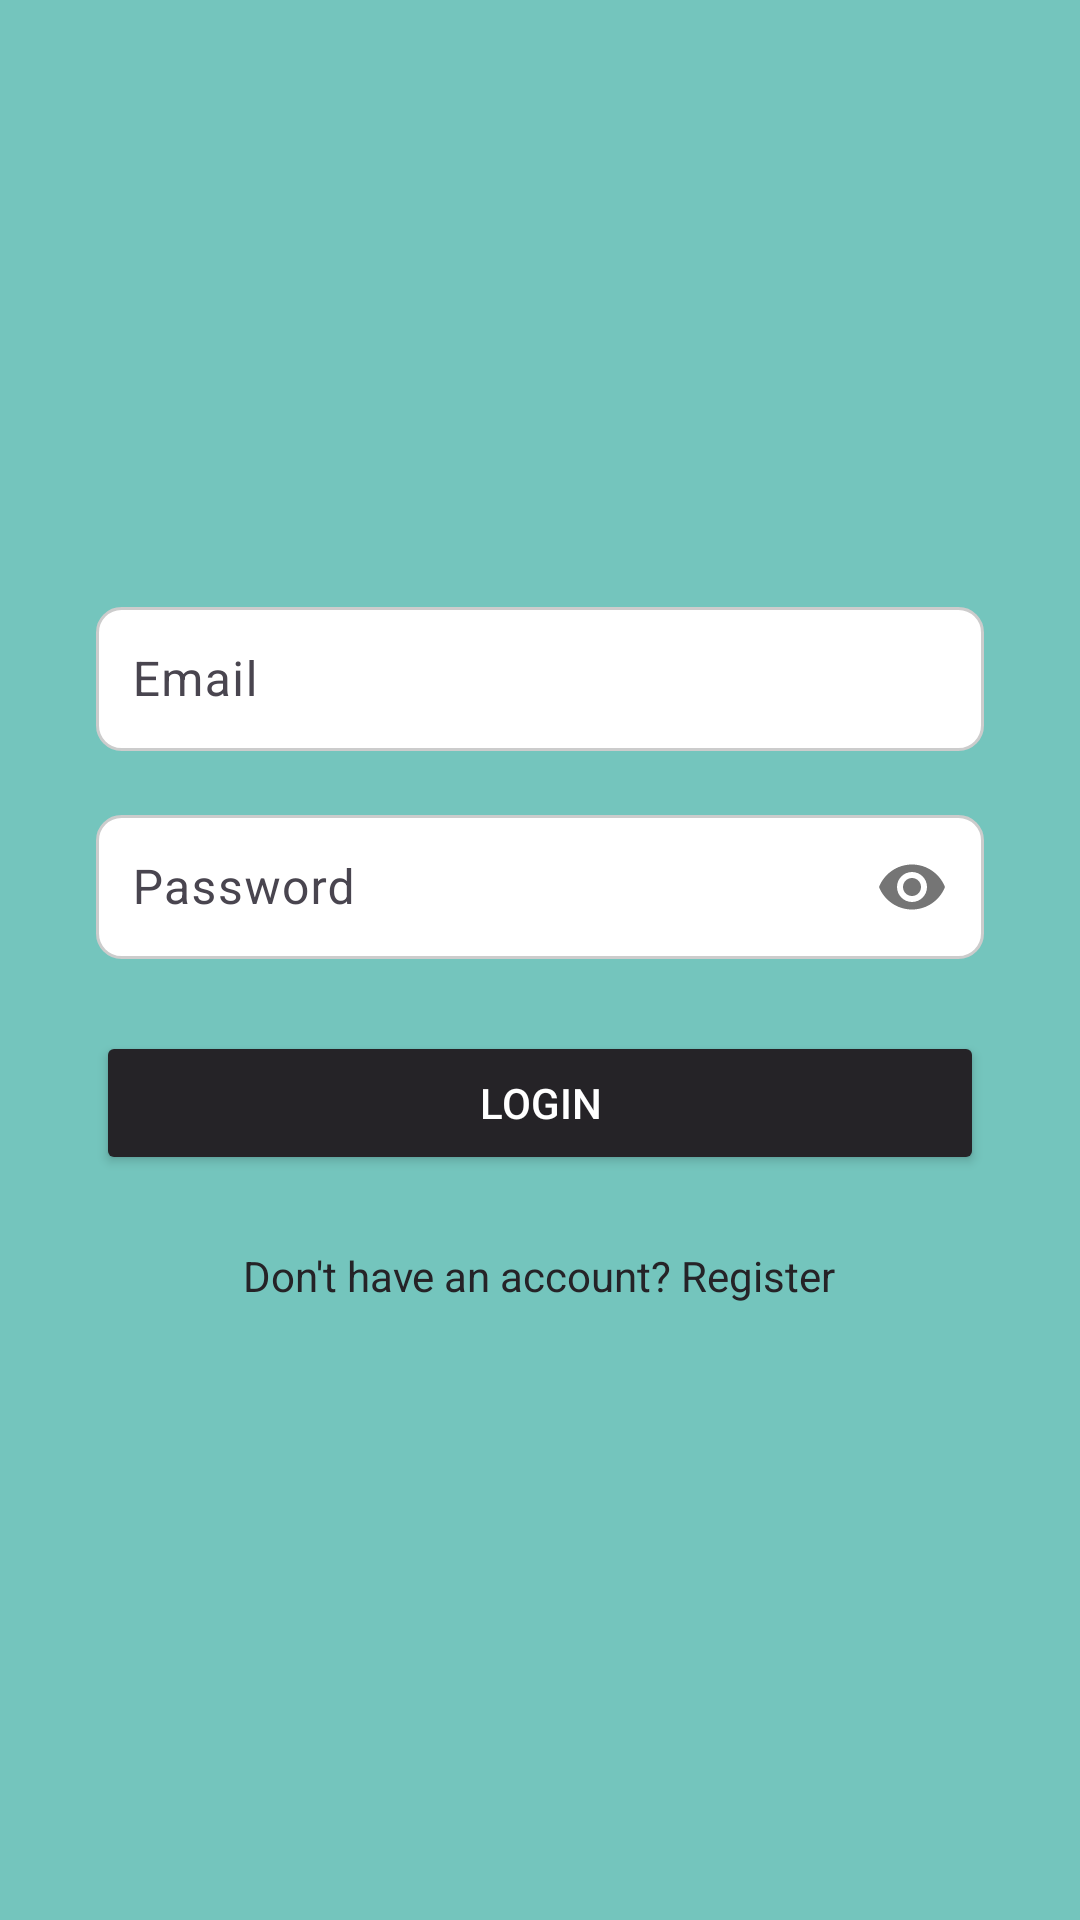

Layout XML and referenced resources for this Android screen:
<!-- AndroidManifest.xml: application theme Theme.ManagingExpense -->
<!-- res/layout/activity_login.xml -->
<?xml version="1.0" encoding="utf-8"?>
<LinearLayout xmlns:android="http://schemas.android.com/apk/res/android"
    xmlns:tools="http://schemas.android.com/tools"
    android:layout_width="match_parent"
    android:layout_height="match_parent"
    xmlns:app="http://schemas.android.com/apk/res-auto"
    android:orientation="vertical"
    android:padding="32dp"
    android:gravity="center"
    android:background="@color/background_clr"
    tools:context=".LoginActivity">

    
    <com.google.android.material.textfield.TextInputLayout
        android:id="@+id/etEmailLayout"
        android:layout_width="match_parent"
        android:layout_height="wrap_content"
        android:layout_marginBottom="16dp">

        <com.google.android.material.textfield.TextInputEditText
            android:id="@+id/etEmail"
            android:layout_width="match_parent"
            android:layout_height="wrap_content"
            android:hint="Email"
            android:inputType="textEmailAddress"
            android:minHeight="48dp"
            android:padding="12dp"
            android:background="@drawable/edit_text_background" />
    </com.google.android.material.textfield.TextInputLayout>

    
    <com.google.android.material.textfield.TextInputLayout
        android:id="@+id/etPasswordLayout"
        android:layout_width="match_parent"
        android:layout_height="wrap_content"
        android:layout_marginBottom="24dp"
        app:passwordToggleEnabled="true">

        <com.google.android.material.textfield.TextInputEditText
            android:id="@+id/etPassword"
            android:layout_width="match_parent"
            android:layout_height="wrap_content"
            android:hint="Password"
            android:inputType="textPassword"
            android:minHeight="48dp"
            android:padding="12dp"
            android:background="@drawable/edit_text_background" />
    </com.google.android.material.textfield.TextInputLayout>

    
    <ProgressBar
        android:id="@+id/progressBar"
        android:layout_width="wrap_content"
        android:layout_height="wrap_content"
        android:visibility="gone" />

    
    <Button
        android:id="@+id/btnLogin"
        android:layout_width="match_parent"
        android:layout_height="wrap_content"
        android:text="Login"
        android:padding="12dp"
        android:textColor="@android:color/white"
        android:backgroundTint="@color/cardview_dark_background"
        android:layout_marginBottom="16dp" />

    
    <TextView
        android:id="@+id/tvRegister"
        android:layout_width="wrap_content"
        android:layout_height="wrap_content"
        android:text="Don't have an account? Register"
        android:textColor="@color/cardview_dark_background"
        android:padding="8dp"
        android:gravity="center" />
</LinearLayout>
<!-- resources referenced by this layout -->
<resources>
  <color name="background_clr">#74C5BD</color>
  <color name="cardview_dark_background">#252327</color>
  <!-- drawable edit_text_background (drawable) -->
  <?xml version="1.0" encoding="utf-8"?>
  <shape xmlns:android="http://schemas.android.com/apk/res/android">
      
      <solid android:color="@android:color/white"/>
  
      
      <corners android:radius="8dp"/>
  
      
      <stroke android:width="1dp" android:color="#CCCCCC"/>
  </shape>
  <style name="Theme.ManagingExpense" parent="Base.Theme.ManagingExpense" />
  <style name="Base.Theme.ManagingExpense" parent="Theme.Material3.DayNight.NoActionBar">
          
          
      </style>
</resources>
